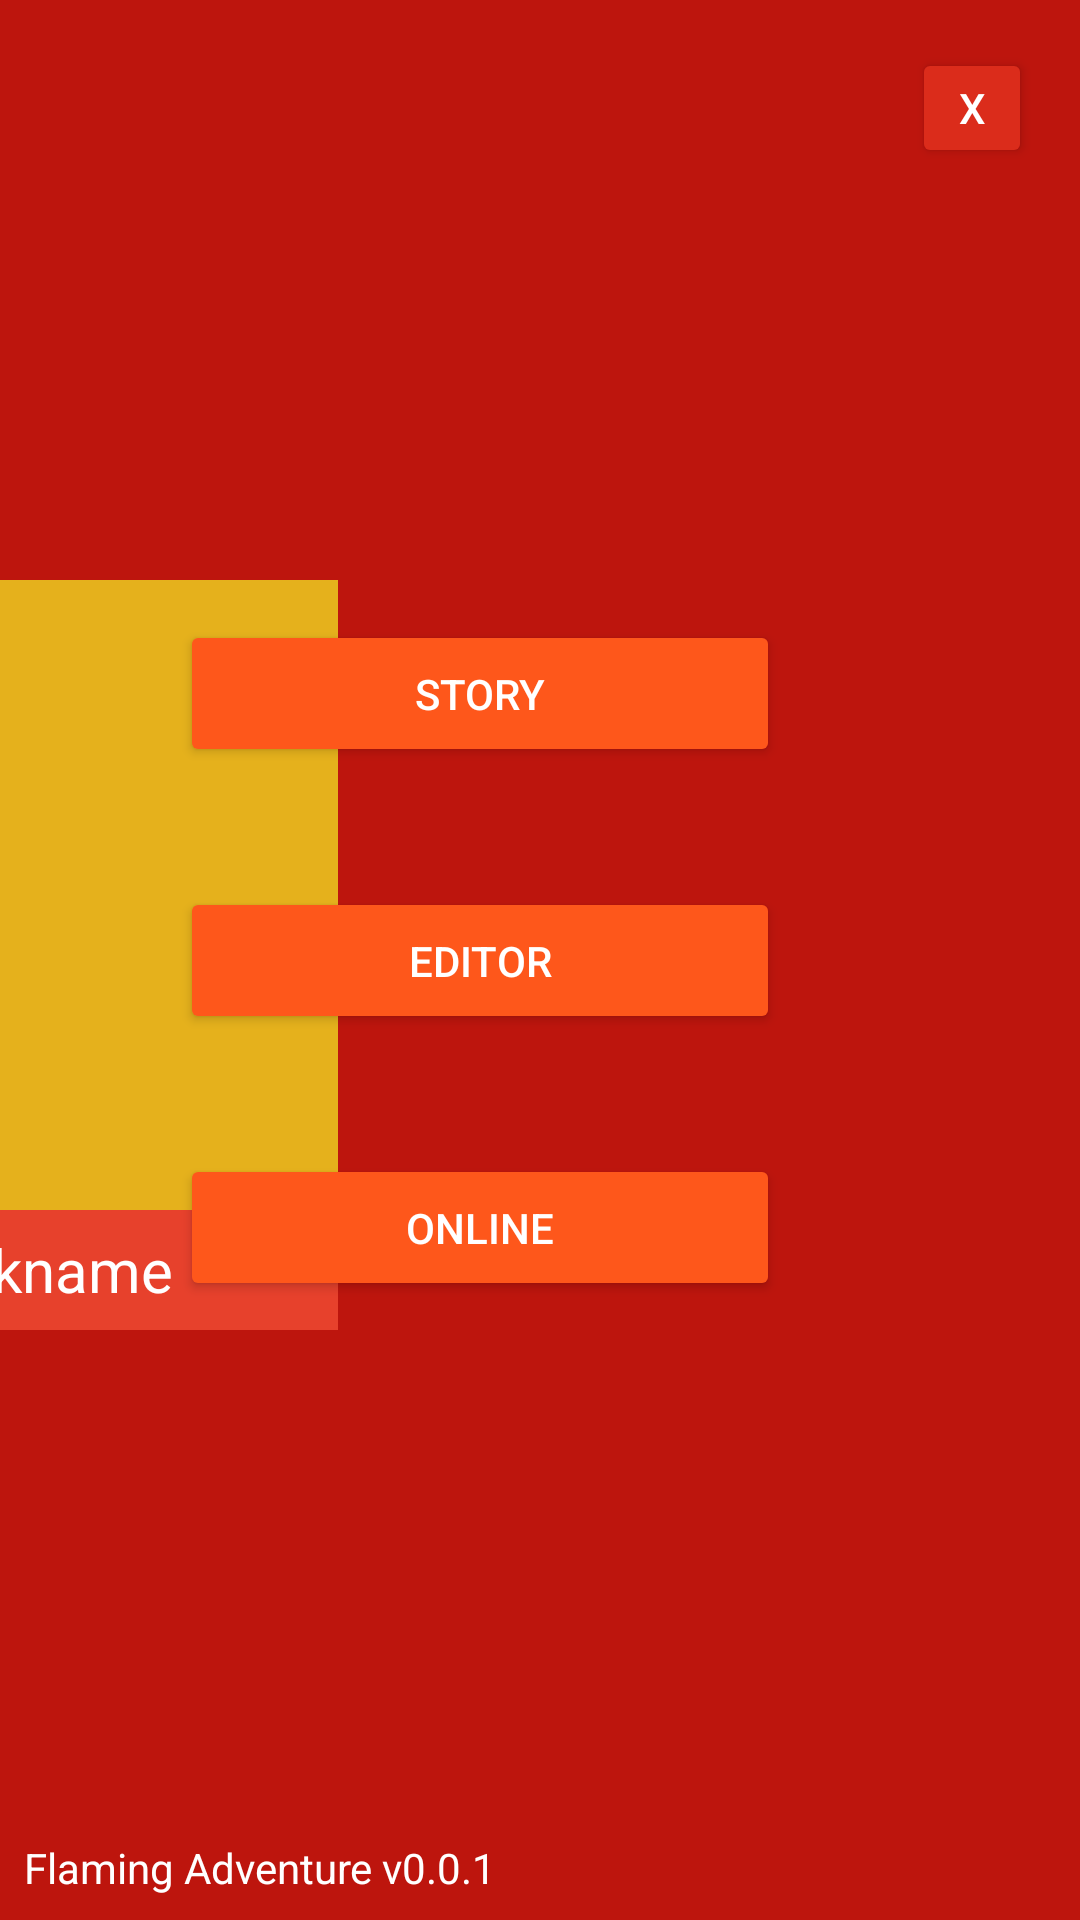

Android layout source for this screen:
<!-- AndroidManifest.xml: application theme Theme.FlamingAdventure -->
<!-- res/layout/activity_main.xml -->
<?xml version="1.0" encoding="utf-8"?>
<androidx.constraintlayout.widget.ConstraintLayout xmlns:android="http://schemas.android.com/apk/res/android"
    xmlns:app="http://schemas.android.com/apk/res-auto"
    xmlns:tools="http://schemas.android.com/tools"
    android:layout_width="match_parent"
    android:layout_height="match_parent"
    tools:context=".MainActivity"
    android:background="@color/high_red">

    

    <Button
        android:layout_width="40dp"
        android:layout_height="40dp"
        android:layout_marginTop="16dp"
        android:layout_marginEnd="16dp"
        android:backgroundTint="@color/semi_red"
        android:onClick="showExitDialog"
        android:text="X"
        android:textColor="@color/white"
        app:layout_constraintEnd_toEndOf="parent"
        app:layout_constraintTop_toTopOf="parent" />

    <RelativeLayout
        android:layout_width="200dp"
        android:layout_height="250dp"
        android:background="@color/yellow"
        app:layout_constraintBottom_toBottomOf="parent"
        app:layout_constraintEnd_toStartOf="@+id/button2"
        app:layout_constraintHorizontal_bias="0.627"
        app:layout_constraintStart_toStartOf="parent"
        app:layout_constraintTop_toTopOf="parent"
        app:layout_constraintVertical_bias="0.496">

        <RelativeLayout
            android:layout_width="match_parent"
            android:layout_height="40dp"
            android:background="@color/light_red"
            android:layout_alignParentBottom="true">

            <TextView
                android:layout_width="wrap_content"
                android:layout_height="wrap_content"
                android:layout_marginHorizontal="8dp"
                android:layout_centerInParent="true"
                android:text="Nickname"
                android:textColor="@color/white"
                android:textSize="20sp" />

        </RelativeLayout>

    </RelativeLayout>

    <Button
        android:id="@+id/button"
        android:layout_width="200dp"
        android:layout_height="49dp"
        android:layout_marginEnd="100dp"
        android:layout_marginBottom="40dp"
        android:text="Story"
        android:textColor="@color/white"
        android:backgroundTint="@color/orange"
        app:layout_constraintBottom_toTopOf="@+id/button2"
        app:layout_constraintEnd_toEndOf="parent" />

    <Button
        android:id="@+id/button2"
        android:layout_width="200dp"
        android:layout_height="49dp"
        android:layout_marginEnd="100dp"
        android:backgroundTint="@color/orange"
        android:onClick="toMyLevelsActivity"
        android:text="editor"
        android:textColor="@color/white"
        app:layout_constraintBottom_toBottomOf="parent"
        app:layout_constraintEnd_toEndOf="parent"
        app:layout_constraintTop_toTopOf="parent" />

    <Button
        android:layout_width="200dp"
        android:layout_height="49dp"
        android:layout_marginTop="40dp"
        android:layout_marginEnd="100dp"
        android:text="Online"
        android:textColor="@color/white"
        android:backgroundTint="@color/orange"
        app:layout_constraintEnd_toEndOf="parent"
        app:layout_constraintTop_toBottomOf="@+id/button2" />

    <TextView
        android:id="@+id/textView"
        android:layout_width="wrap_content"
        android:layout_height="wrap_content"
        android:layout_marginLeft="8dp"
        android:layout_marginBottom="8dp"
        android:text="Flaming Adventure v0.0.1"
        android:textColor="@color/white"
        app:layout_constraintBottom_toBottomOf="parent"
        app:layout_constraintStart_toStartOf="parent" />

</androidx.constraintlayout.widget.ConstraintLayout>
<!-- resources referenced by this layout -->
<resources>
  <color name="high_red">#bd150d</color>
  <color name="light_red">#e7412c</color>
  <color name="orange">#fe571b</color>
  <color name="semi_red">#db2c1b</color>
  <color name="white">#FFFFFFFF</color>
  <color name="yellow">#e5b11c</color>
  <style name="Theme.FlamingAdventure" parent="Theme.MaterialComponents.DayNight.DarkActionBar">
          
          <item name="colorPrimary">@color/purple_500</item>
          <item name="colorPrimaryVariant">@color/purple_700</item>
          <item name="colorOnPrimary">@color/white</item>
          
          <item name="colorSecondary">@color/teal_200</item>
          <item name="colorSecondaryVariant">@color/teal_700</item>
          <item name="colorOnSecondary">@color/black</item>
          
          <item name="android:statusBarColor" tools:targetApi="l">?attr/colorPrimaryVariant</item>
          
      </style>
  <color name="purple_500">#FF6200EE</color>
  <color name="purple_700">#FF3700B3</color>
  <color name="teal_200">#FF03DAC5</color>
  <color name="teal_700">#FF018786</color>
  <color name="black">#FF000000</color>
</resources>
